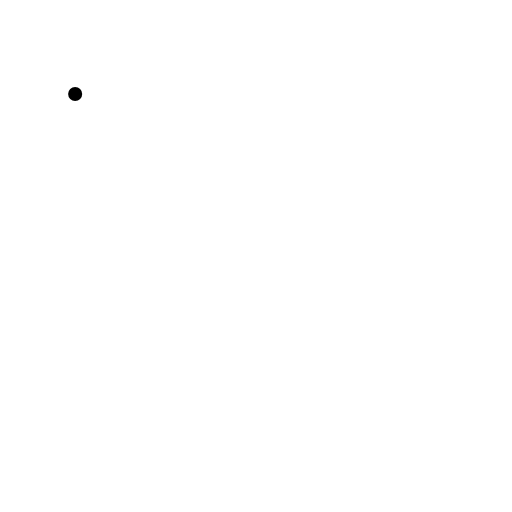
t = 0.00 s
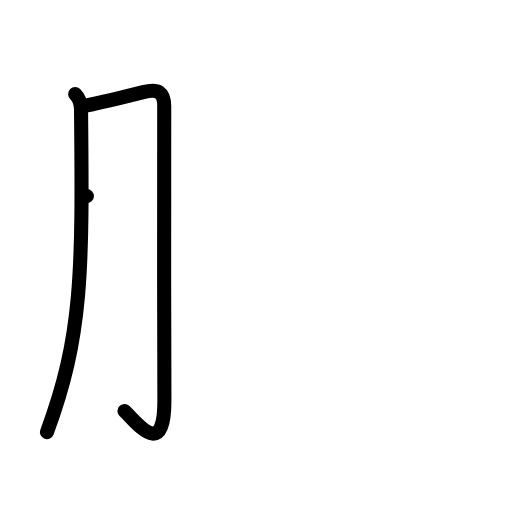
t = 2.00 s
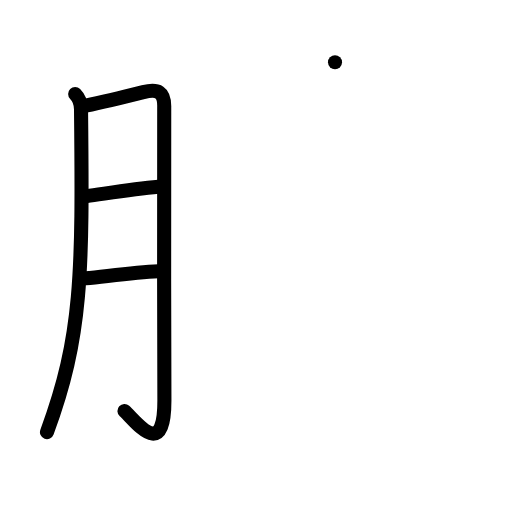
t = 4.00 s
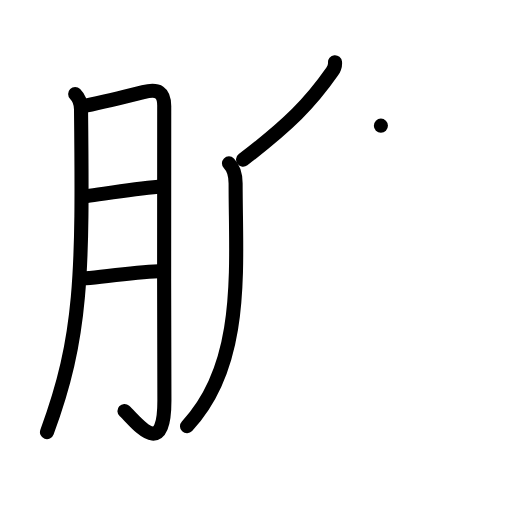
t = 6.00 s
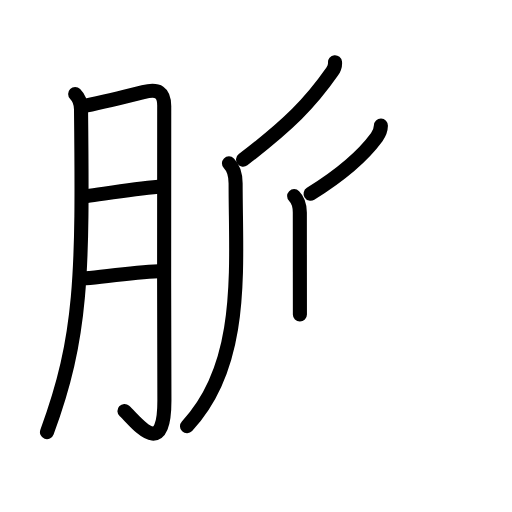
t = 7.50 s
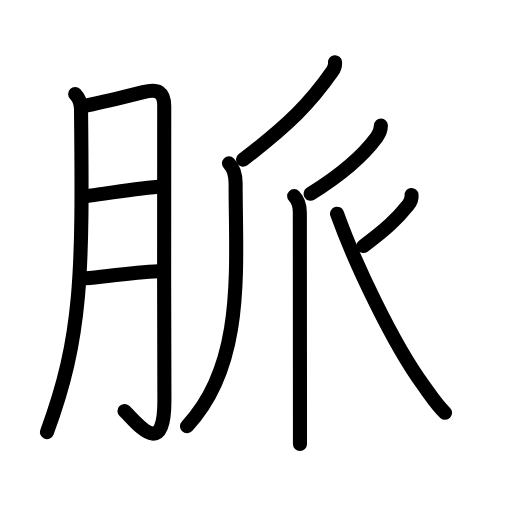
t = 10.00 s

The animated SVG that drew these frames (rendered in a browser with its animation timeline set to each time). Animation: 30 SMIL elements (animate=30); one cycle of 10.00 s.

<?xml version="1.0" encoding="UTF-8"?>
<!--
AniKanjiVG is licensed by CC-BY-SA Paul C. Sommerhoff (https://bitbucket.org/sommerhoff/anikanjivg).
AniKanjiVG uses KanjiVG which is licensed by CC-BY-SA Ulrich Apel (http://kanjivg.tagaini.net).
See also http://creativecommons.org/licenses/by-sa/3.0/
-->
<svg xmlns:kvg='http://kanjivg.tagaini.net' xmlns='http://www.w3.org/2000/svg' width='109' height='109' viewBox='0 0 109 109' style='fill:none;stroke:#000000;stroke-width:3;stroke-linecap:round;stroke-linejoin:round;' id="kvg:kanji_08108"><g id="kvg:08108" kvg:element="脈"><g id="kvg:08108-g1" kvg:element="月" kvg:variant="true" kvg:original="肉" kvg:position="left" kvg:radical="general"><path id="kvg:08108-s1" kvg:type="㇒" d="M16,20c0.88,0.88,1.24,2.25,1.25,3.25C17.62,58.62,17.5,71.62,10,92"><animate attributeName="d" begin="0.0s" dur="0.5s" from="M16,20C16,20,16,20,16,20" to="M16,20c0.88,0.88,1.24,2.25,1.25,3.25" />
<animate attributeName="d" begin="0.5s" dur="0.5s" from="M16,20c0.88,0.88,1.24,2.25,1.25,3.25c0,0,0,0,0,0,0" to="M16,20c0.88,0.88,1.24,2.25,1.25,3.25C17.62,58.62,17.5,71.62,10,92" />
</path>
<path id="kvg:08108-s2" kvg:type="㇆a" d="M18.25,22.5c3.53-0.73,9.19-2.11,12.25-2.88c3.14-0.78,4.54-0.09,4.46,3.25C34.78,30.92,35,66.12,35,85.25c0,13-6,4.5-8.5,2.25"><animate attributeName="d" begin="1.0s" dur="0.25s" from="M18.25,22.5C18.25,22.5,18.25,22.5,18.25,22.5" to="M18.25,22.5c3.53-0.73,9.19-2.11,12.25-2.88" />
<animate attributeName="d" begin="1.25s" dur="0.25s" from="M18.25,22.5c3.53-0.73,9.19-2.11,12.25-2.88c0,0,0,0,0,0,0" to="M18.25,22.5c3.53-0.73,9.19-2.11,12.25-2.88c3.14-0.78,4.54-0.09,4.46,3.25" />
<animate attributeName="d" begin="1.5s" dur="0.25s" from="M18.25,22.5c3.53-0.73,9.19-2.11,12.25-2.88c3.14-0.78,4.54-0.09,4.46,3.25c0,0,0,0,0,0,0" to="M18.25,22.5c3.53-0.73,9.19-2.11,12.25-2.88c3.14-0.78,4.54-0.09,4.46,3.25C34.78,30.92,35,66.12,35,85.25" />
<animate attributeName="d" begin="1.75s" dur="0.25s" from="M18.25,22.5c3.53-0.73,9.19-2.11,12.25-2.88c3.14-0.78,4.54-0.09,4.46,3.25C34.78,30.92,35,66.12,35,85.25c0,0,0,0,0,0,0" to="M18.25,22.5c3.53-0.73,9.19-2.11,12.25-2.88c3.14-0.78,4.54-0.09,4.46,3.25C34.78,30.92,35,66.12,35,85.25c0,13-6,4.5-8.5,2.25" />
<animate attributeName="d" begin="0s" dur="1.0s" from="M-100,-100" to="M-100,-100" />
</path>
<path id="kvg:08108-s3" kvg:type="㇐a" d="M18.5,41.75c3.75-0.5,9.5-1.5,15.25-2"><animate attributeName="d" begin="2.0s" dur="1.0s" from="M18.5,41.75C18.5,41.75,18.5,41.75,18.5,41.75" to="M18.5,41.75c3.75-0.5,9.5-1.5,15.25-2" />
<animate attributeName="d" begin="0s" dur="2.0s" from="M-100,-100" to="M-100,-100" />
</path>
<path id="kvg:08108-s4" kvg:type="㇐a" d="M18.25,59.25c5-0.5,10.25-1.25,15.5-1.5"><animate attributeName="d" begin="3.0s" dur="1.0s" from="M18.25,59.25C18.25,59.25,18.25,59.25,18.25,59.25" to="M18.25,59.25c5-0.5,10.25-1.25,15.5-1.5" />
<animate attributeName="d" begin="0s" dur="3.0s" from="M-100,-100" to="M-100,-100" />
</path>
</g>
<g id="kvg:08108-g2" kvg:element="𠂊𠂊𠂊𠂊𠂊𠂊𠂊𠂊𠔉𠔉𠂊𠂊𠂊𠂊𤇾𠂊𠔉𠂊𠂊𠂊𠂤𠂊𠂊𠂊𦥯𦥑𠂊𦥑𠂊𠂊𠔉𠔉𠂊𠂊𠂊𠂊𠂊𠂊𠂊𠂊𠂊𠂊𦥑𦥑𠂊𠂊𠂊𠂊𠬝𠂊𤇾𠂊𤇾𠂊𠂊𠂊𠂊𦥑𦥑𠂊𠂊𠂢𠂢𠂊𠂊𦥑𠂊𦰩𠂊𠂊𠂊𠂊𤇾𦥑𠂊𠂊𠂊𠂊𠂊𠂊𠂊𦥑𠂊𠂊𠂊𠂊𠂊𠂊𠂊𠂊𠂊𠂊𠂊𠂢" kvg:position="right" kvg:phon="𠂊𠂊𠂊𠂊𠂊𠂊𠂊𠂊𠔉𠔉𠂊𠂊𠂊𠂊𤇾𠂊𠔉𠂊𠂊𠂊𠂤𠂊𠂊𠂊𦥯𦥑𠂊𦥑𠂊𠂊𠔉𠔉𠂊𠂊𠂊𠂊𠂊𠂊𠂊𠂊𠂊𠂊𦥑𦥑𠂊𠂊𠂊𠂊𠬝𠂊𤇾𠂊𤇾𠂊𠂊𠂊𠂊𦥑𦥑𠂊𠂊𠂢𠂢𠂊𠂊𦥑𠂊𦰩𠂊𠂊𠂊𠂊𤇾𦥑𠂊𠂊𠂊𠂊𠂊𠂊𠂊𦥑𠂊𠂊𠂊𠂊𠂊𠂊𠂊𠂊𠂊𠂊𠂊𠂢𠂢"><path id="kvg:08108-s5" kvg:type="㇒" d="M71.32,13.25c0.05,0.5-0.23,1.46-0.6,1.99C66.07,21.9,61.62,26.41,51.75,34"><animate attributeName="d" begin="4.0s" dur="0.5s" from="M71.32,13.25C71.32,13.25,71.32,13.25,71.32,13.25" to="M71.32,13.25c0.05,0.5-0.23,1.46-0.6,1.99" />
<animate attributeName="d" begin="4.5s" dur="0.5s" from="M71.32,13.25c0.05,0.5-0.23,1.46-0.6,1.99c0,0,0,0,0,0,0" to="M71.32,13.25c0.05,0.5-0.23,1.46-0.6,1.99C66.07,21.9,61.62,26.41,51.75,34" />
<animate attributeName="d" begin="0s" dur="4.0s" from="M-100,-100" to="M-100,-100" />
</path>
<g id="kvg:08108-g3" kvg:element="丿"><path id="kvg:08108-s6" kvg:type="㇒" d="M48.74,34.78c0.99,0.99,1.42,2.3,1.42,4.26c0,17.91,2.09,38.45-10.35,51.7"><animate attributeName="d" begin="5.0s" dur="0.5s" from="M48.74,34.78C48.74,34.78,48.74,34.78,48.74,34.78" to="M48.74,34.78c0.99,0.99,1.42,2.3,1.42,4.26" />
<animate attributeName="d" begin="5.5s" dur="0.5s" from="M48.74,34.78c0.99,0.99,1.42,2.3,1.42,4.26c0,0,0,0,0,0,0" to="M48.74,34.78c0.99,0.99,1.42,2.3,1.42,4.26c0,17.91,2.09,38.45-10.35,51.7" />
<animate attributeName="d" begin="0s" dur="5.0s" from="M-100,-100" to="M-100,-100" />
</path>
</g>
<g id="kvg:08108-g4" kvg:element="亻" kvg:variant="true" kvg:original="人"><path id="kvg:08108-s7" kvg:type="㇒" d="M81.09,26.75c-0.02,0.85-0.39,1.76-0.88,2.44c-2.96,4.06-8.46,8.56-14.09,12.06"><animate attributeName="d" begin="6.0s" dur="0.5s" from="M81.09,26.75C81.09,26.75,81.09,26.75,81.09,26.75" to="M81.09,26.75c-0.02,0.85-0.39,1.76-0.88,2.44" />
<animate attributeName="d" begin="6.5s" dur="0.5s" from="M81.09,26.75c-0.02,0.85-0.39,1.76-0.88,2.44c0,0,0,0,0,0,0" to="M81.09,26.75c-0.02,0.85-0.39,1.76-0.88,2.44c-2.96,4.06-8.46,8.56-14.09,12.06" />
<animate attributeName="d" begin="0s" dur="6.0s" from="M-100,-100" to="M-100,-100" />
</path>
<path id="kvg:08108-s8" kvg:type="㇑" d="M62.62,41.75c0.88,0.88,1.21,2.25,1.21,3.5c0,0.87,0.02,29.46,0.03,43.38c0,2.53,0,4.57,0,5.88"><animate attributeName="d" begin="7.0s" dur="0.3333333333333333s" from="M62.62,41.75C62.62,41.75,62.62,41.75,62.62,41.75" to="M62.62,41.75c0.88,0.88,1.21,2.25,1.21,3.5" />
<animate attributeName="d" begin="7.333333333333333s" dur="0.3333333333333333s" from="M62.62,41.75c0.88,0.88,1.21,2.25,1.21,3.5c0,0,0,0,0,0,0" to="M62.62,41.75c0.88,0.88,1.21,2.25,1.21,3.5c0,0.87,0.02,29.46,0.03,43.38" />
<animate attributeName="d" begin="7.666666666666667s" dur="0.3333333333333333s" from="M62.62,41.75c0.88,0.88,1.21,2.25,1.21,3.5c0,0.87,0.02,29.46,0.03,43.38c0,0,0,0,0,0,0" to="M62.62,41.75c0.88,0.88,1.21,2.25,1.21,3.5c0,0.87,0.02,29.46,0.03,43.38c0,2.53,0,4.57,0,5.88" />
<animate attributeName="d" begin="0s" dur="7.0s" from="M-100,-100" to="M-100,-100" />
</path>
</g>
<path id="kvg:08108-s9" kvg:type="㇒" d="M87.61,41.5c0.08,0.73-0.31,1.64-0.74,2.17c-2.37,2.96-4.62,5.08-9.5,8.71"><animate attributeName="d" begin="8.0s" dur="0.5s" from="M87.61,41.5C87.61,41.5,87.61,41.5,87.61,41.5" to="M87.61,41.5c0.08,0.73-0.31,1.64-0.74,2.17" />
<animate attributeName="d" begin="8.5s" dur="0.5s" from="M87.61,41.5c0.08,0.73-0.31,1.64-0.74,2.17c0,0,0,0,0,0,0" to="M87.61,41.5c0.08,0.73-0.31,1.64-0.74,2.17c-2.37,2.96-4.62,5.08-9.5,8.71" />
<animate attributeName="d" begin="0s" dur="8.0s" from="M-100,-100" to="M-100,-100" />
</path>
<path id="kvg:08108-s10" kvg:type="㇏" d="M71.75,45.5c3.75,10.48,11.97,27.75,18.29,36.39c1.39,1.9,2.96,4.36,4.71,5.99"><animate attributeName="d" begin="9.0s" dur="0.5s" from="M71.75,45.5C71.75,45.5,71.75,45.5,71.75,45.5" to="M71.75,45.5c3.75,10.48,11.97,27.75,18.29,36.39" />
<animate attributeName="d" begin="9.5s" dur="0.5s" from="M71.75,45.5c3.75,10.48,11.97,27.75,18.29,36.39c0,0,0,0,0,0,0" to="M71.75,45.5c3.75,10.48,11.97,27.75,18.29,36.39c1.39,1.9,2.96,4.36,4.71,5.99" />
<animate attributeName="d" begin="0s" dur="9.0s" from="M-100,-100" to="M-100,-100" />
</path>
</g>
</g>
</svg>
